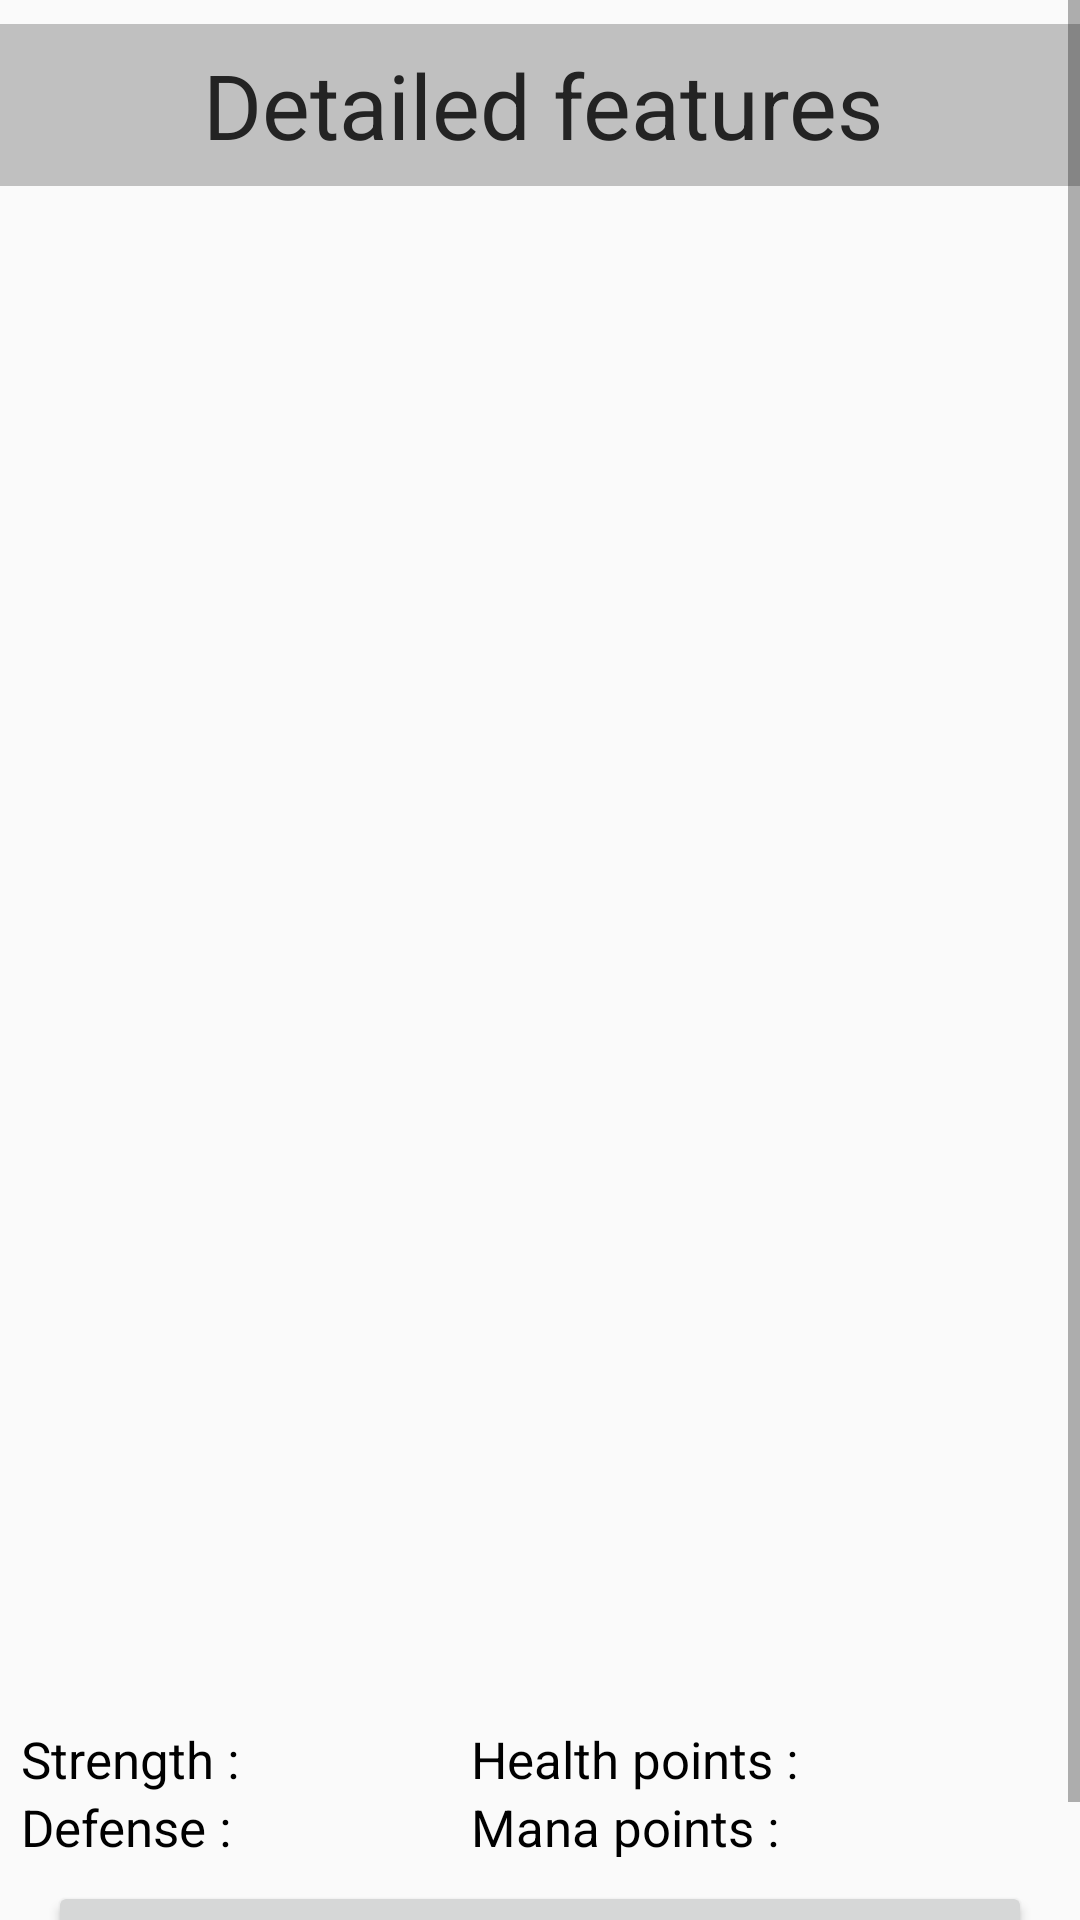

This screen was rendered from an Android layout file. Write that file and the resources it references.
<!-- AndroidManifest.xml: application theme AppTheme -->
<!-- res/layout/activity_features.xml -->
<?xml version="1.0" encoding="utf-8"?>
<ScrollView xmlns:app="http://schemas.android.com/apk/res-auto"
    xmlns:tools="http://schemas.android.com/tools"
    android:layout_width="match_parent"
    android:layout_height="match_parent"
    xmlns:android="http://schemas.android.com/apk/res/android">
    <android.support.constraint.ConstraintLayout xmlns:android="http://schemas.android.com/apk/res/android"
        xmlns:app="http://schemas.android.com/apk/res-auto"
        xmlns:tools="http://schemas.android.com/tools"
        android:layout_width="match_parent"
        android:layout_height="match_parent"
        tools:context="com.example.wilson.projet03.FeaturesActivity">

        
        <TextView
            android:id="@+id/features_title"
            android:layout_width="362dp"
            android:layout_height="54dp"
            android:text="@string/features_title"
            style="@style/title"
            android:layout_marginLeft="@dimen/defaultMargin"
            app:layout_constraintLeft_toLeftOf="parent"
            android:layout_marginRight="@dimen/defaultMargin"
            app:layout_constraintRight_toRightOf="parent"
            app:layout_constraintTop_toTopOf="parent"
            android:layout_marginTop="@dimen/defaultMargin"
            app:layout_constraintHorizontal_bias="0.481"
            tools:layout_editor_absoluteY="6dp"
            tools:layout_editor_absoluteX="@dimen/defaultMargin" />

        
        <TextView
            android:layout_width="wrap_content"
            android:layout_height="wrap_content"
            android:text=""
            style="@style/basicText1"
            android:layout_marginStart="@dimen/defaultMargin"
            android:id="@+id/name"
            android:layout_marginLeft="@dimen/defaultMargin"
            app:layout_constraintLeft_toLeftOf="parent"
            android:layout_marginTop="@dimen/defaultMargin"
            app:layout_constraintTop_toBottomOf="@+id/features_title" />

        
        <ImageView
            android:layout_width="360dp"
            android:layout_height="377dp"
            android:scaleType="fitCenter"
            android:contentDescription=""
            android:id="@+id/img"
            android:layout_marginLeft="@dimen/defaultMargin"
            app:layout_constraintLeft_toLeftOf="parent"
            android:layout_marginTop="@dimen/defaultMargin"
            app:layout_constraintTop_toBottomOf="@+id/name"
            android:layout_marginRight="@dimen/defaultMargin"
            app:layout_constraintRight_toRightOf="parent" />

        
        <TextView
            android:layout_width="347dp"
            android:layout_height="138dp"
            android:text=""
            style="@style/basicText2"
            android:gravity="center_vertical"
            android:layout_marginStart="@dimen/defaultMargin"
            android:id="@+id/desc"
            android:layout_marginLeft="@dimen/defaultMargin"
            app:layout_constraintLeft_toLeftOf="parent"
            android:layout_marginRight="@dimen/defaultMargin"
            app:layout_constraintRight_toRightOf="parent"
            app:layout_constraintHorizontal_bias="0.526"
            android:layout_marginTop="@dimen/marginTopIVK"
            app:layout_constraintTop_toBottomOf="@+id/img" />

        
        <TableLayout
            android:layout_width="346dp"
            android:layout_height="44dp"
            android:id="@+id/features"
            android:layout_marginLeft="@dimen/defaultMargin"
            app:layout_constraintLeft_toLeftOf="parent"
            android:layout_marginRight="@dimen/defaultMargin"
            app:layout_constraintRight_toRightOf="parent"
            tools:ignore="MissingConstraints"
            android:layout_marginTop="@dimen/defaultMargin"
            app:layout_constraintTop_toBottomOf="@+id/desc">
            <TableRow
                android:id="@+id/featuresRow1">
                <TextView
                    android:text="@string/strength"
                    style="@style/basicText3"
                    android:layout_column="0"
                    android:id="@+id/featuresStrengthTitle"/>
                <TextView
                    android:text=""
                    style="@style/featuresValues"
                    android:layout_column="1"
                    android:id="@+id/featuresStrength"/>
                <TextView
                    android:text="@string/hp"
                    style="@style/basicText3"
                    android:layout_column="2"
                    android:id="@+id/featuresHpTitle"/>
                <TextView
                    android:text=""
                    style="@style/featuresValues"
                    android:layout_column="3"
                    android:id="@+id/featureshp"/>
            </TableRow>
            <TableRow
                android:id="@+id/featuresRow2">
                <TextView
                    android:text="@string/def"
                    style="@style/basicText3"
                    android:layout_column="0"
                    android:layout_width="100dp"
                    android:id="@+id/featuresDefTitle"/>
                <TextView
                    android:text=""
                    style="@style/featuresValues"
                    android:layout_column="1"
                    android:layout_width="50dp"
                    android:id="@+id/featuresDef"/>
                <TextView
                    android:text="@string/mp"
                    style="@style/basicText3"
                    android:layout_column="2"
                    android:layout_width="160dp"
                    android:id="@+id/featuresMpTitle"/>
                <TextView
                    android:text=""
                    style="@style/featuresValues"
                    android:layout_column="3"
                    android:id="@+id/featuresMp"/>
            </TableRow>
        </TableLayout>

        
        <Button
            android:layout_width="328dp"
            android:layout_height="47dp"
            android:text="@string/back"
            android:layout_marginTop="@dimen/defaultMargin"
            app:layout_constraintTop_toBottomOf="@+id/features"
            android:layout_marginRight="@dimen/defaultMargin"
            app:layout_constraintRight_toRightOf="parent"
            android:layout_marginLeft="@dimen/defaultMargin"
            app:layout_constraintLeft_toLeftOf="parent"
            app:layout_constraintBottom_toBottomOf="parent"
            android:layout_marginBottom="@dimen/defaultMargin"
            android:id="@+id/backBtn"/>
    </android.support.constraint.ConstraintLayout>
</ScrollView>
<!-- resources referenced by this layout -->
<resources>
  <dimen name="defaultMargin">8dp</dimen>
  <dimen name="marginTopIVK">-60dp</dimen>
  <string name="back">Back</string>
  <string name="def">Defense : </string>
  <string name="features_title">Detailed features</string>
  <string name="hp">Health points : </string>
  <string name="mp">Mana points : </string>
  <string name="strength">Strength : </string>
  <style name="basicText1">
          <item name="android:color">@color/black</item>
          <item name="android:textSize">@dimen/basicText1</item>
      </style>
  <style name="basicText2">
          <item name="android:textColor">@color/darkGrey</item>
          <item name="android:textSize">@dimen/basicText2</item>
      </style>
  <style name="basicText3">
          <item name="android:textColor">@color/black</item>
          <item name="android:textSize">@dimen/features</item>
      </style>
  <style name="featuresValues">
          <item name="android:textColor">@color/blue</item>
          <item name="android:textSize">@dimen/features</item>
      </style>
  <style name="title">
          <item name="android:textSize">30sp</item>
          <item name="android:textColor">@color/darkGrey</item>
          <item name="android:background">@color/lightGrey</item>
          <item name="android:gravity">center</item>
      </style>
  <style name="AppTheme" parent="Theme.AppCompat.Light.DarkActionBar">
          
          <item name="colorPrimary">@color/colorPrimary</item>
          <item name="colorPrimaryDark">@color/colorPrimaryDark</item>
          <item name="colorAccent">@color/colorAccent</item>
      </style>
  <color name="black">#000000</color>
  <dimen name="basicText1">25sp</dimen>
  <color name="darkGrey">#232323</color>
  <dimen name="basicText2">20sp</dimen>
  <dimen name="features">17sp</dimen>
  <color name="blue">#273abc</color>
  <color name="lightGrey">#c0c0c0</color>
  <color name="colorPrimary">#3F51B5</color>
  <color name="colorPrimaryDark">#303F9F</color>
  <color name="colorAccent">#FF4081</color>
</resources>
